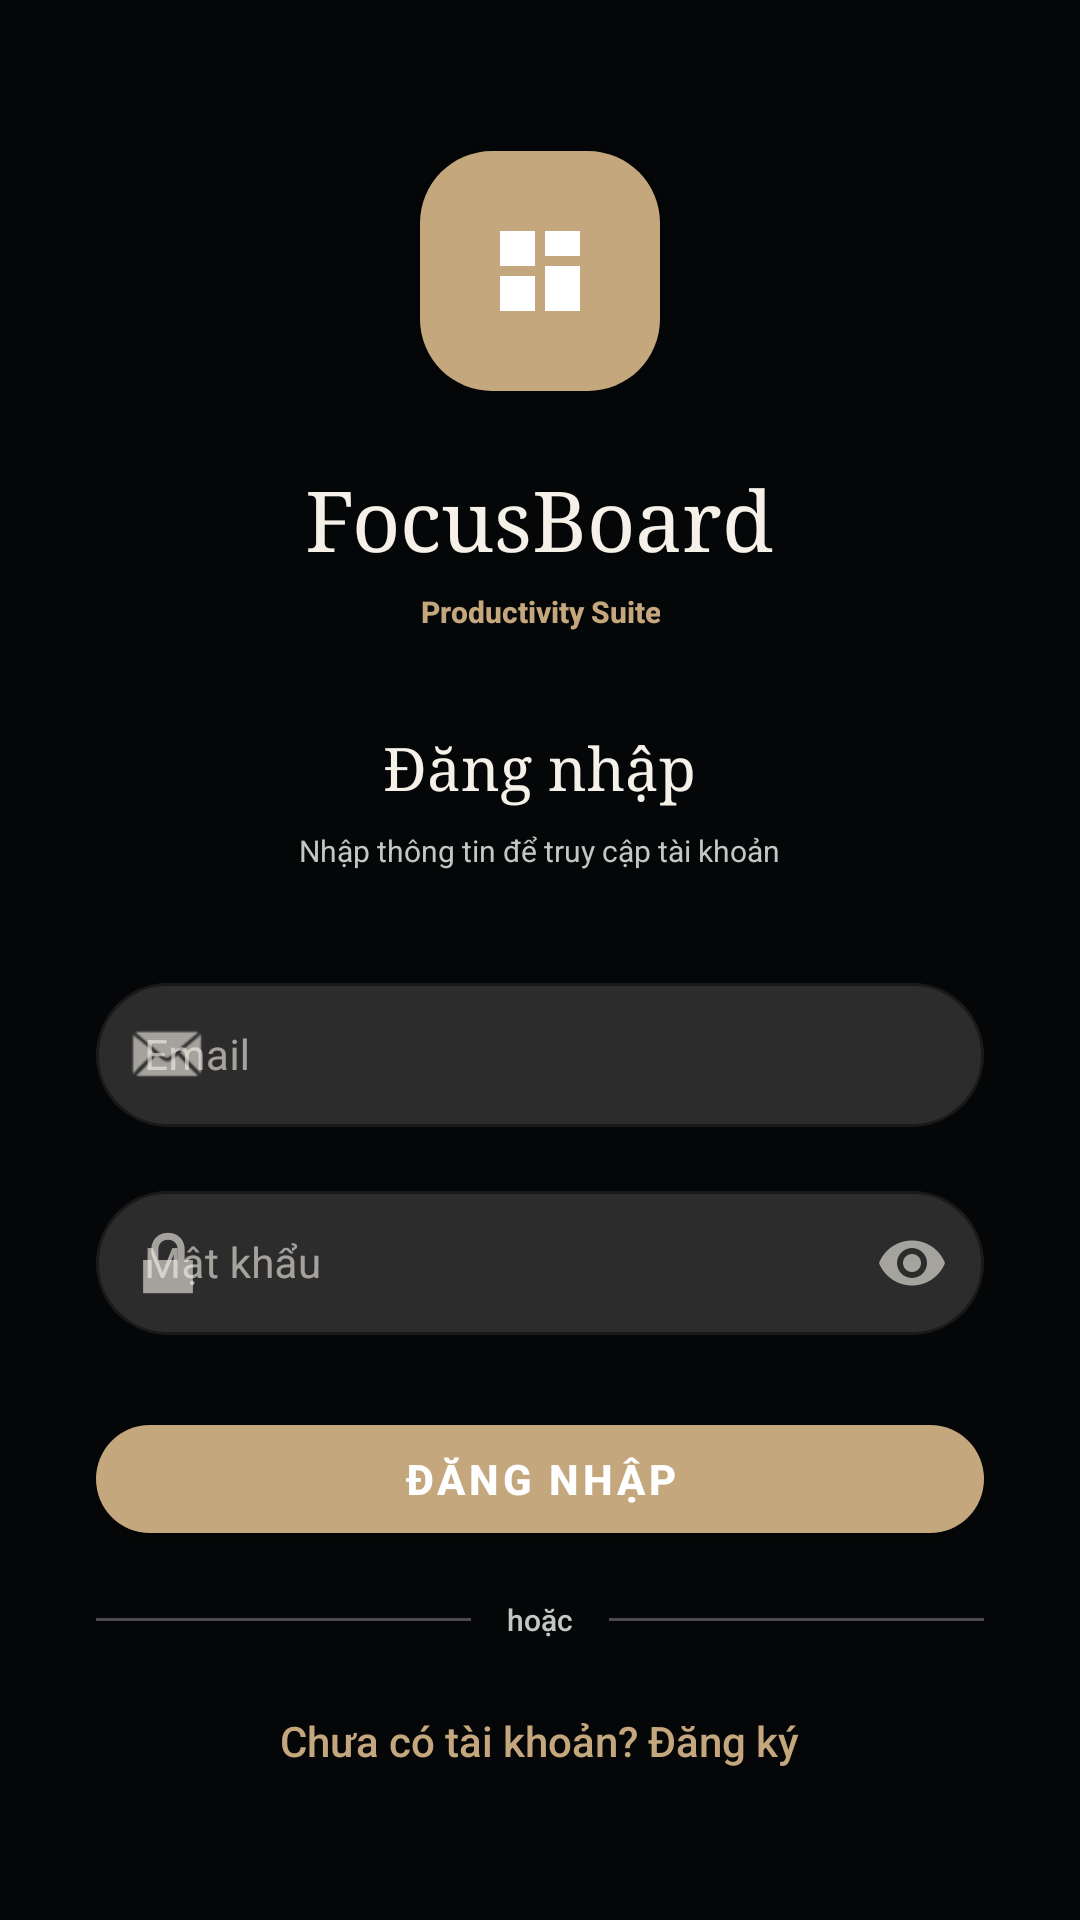

This screen was rendered from an Android layout file. Write that file and the resources it references.
<!-- AndroidManifest.xml: application theme Theme.FocusBoard -->
<!-- res/layout/fragment_login.xml -->
<?xml version="1.0" encoding="utf-8"?>
<ScrollView xmlns:android="http://schemas.android.com/apk/res/android"
    xmlns:app="http://schemas.android.com/apk/res-auto"
    android:layout_width="match_parent"
    android:layout_height="match_parent"
    android:background="@color/surface"
    android:fillViewport="true">

    <LinearLayout
        android:layout_width="match_parent"
        android:layout_height="wrap_content"
        android:gravity="center"
        android:orientation="vertical"
        android:padding="@dimen/spacing_32">

        
        <FrameLayout
            android:layout_width="80dp"
            android:layout_height="80dp"
            android:layout_marginBottom="@dimen/spacing_24"
            android:background="@drawable/brand_background_rounded"
            android:elevation="8dp">

            <ImageView
                android:layout_width="40dp"
                android:layout_height="40dp"
                android:layout_gravity="center"
                android:contentDescription="@string/app_name"
                app:srcCompat="@drawable/ic_workspace"
                app:tint="@color/on_primary" />
        </FrameLayout>

        
        <TextView
            android:layout_width="wrap_content"
            android:layout_height="wrap_content"
            android:layout_marginBottom="@dimen/spacing_6"
            android:fontFamily="serif"
            android:text="@string/app_name"
            android:textAlignment="center"
            android:textColor="@color/on_surface"
            android:textSize="@dimen/text_size_display" />

        
        <TextView
            android:layout_width="wrap_content"
            android:layout_height="wrap_content"
            android:layout_marginBottom="@dimen/spacing_32"
            android:fontFamily="sans-serif-medium"
            android:text="Productivity Suite"
            android:textAlignment="center"
            android:textColor="@color/primary"
            android:textSize="@dimen/text_size_small"
            android:textStyle="bold" />

        
        <TextView
            android:layout_width="wrap_content"
            android:layout_height="wrap_content"
            android:layout_marginBottom="@dimen/spacing_8"
            android:fontFamily="serif"
            android:text="@string/title_login"
            android:textAlignment="center"
            android:textColor="@color/on_surface"
            android:textSize="@dimen/text_size_headline" />

        <TextView
            android:layout_width="wrap_content"
            android:layout_height="wrap_content"
            android:layout_marginBottom="@dimen/spacing_32"
            android:fontFamily="sans-serif"
            android:text="Nhập thông tin để truy cập tài khoản"
            android:textAlignment="center"
            android:textColor="@color/on_surface_variant"
            android:textSize="@dimen/text_size_small" />

        
        <com.google.android.material.textfield.TextInputLayout
            android:id="@+id/emailLayout"
            style="@style/Widget.FocusBoard.TextInputLayout"
            android:layout_width="match_parent"
            android:layout_height="wrap_content"
            android:layout_marginBottom="@dimen/spacing_16"
            app:startIconDrawable="@android:drawable/sym_action_email">

            <com.google.android.material.textfield.TextInputEditText
                android:id="@+id/emailInput"
                android:layout_width="match_parent"
                android:layout_height="@dimen/button_height"
                android:fontFamily="sans-serif"
                android:hint="@string/hint_email"
                android:inputType="textEmailAddress"
                android:textColor="@color/on_surface"
                android:textSize="@dimen/text_size_body" />
        </com.google.android.material.textfield.TextInputLayout>

        
        <com.google.android.material.textfield.TextInputLayout
            android:id="@+id/passwordLayout"
            style="@style/Widget.FocusBoard.TextInputLayout"
            android:layout_width="match_parent"
            android:layout_height="wrap_content"
            android:layout_marginBottom="@dimen/spacing_24"
            app:endIconMode="password_toggle"
            app:startIconDrawable="@android:drawable/ic_lock_lock">

            <com.google.android.material.textfield.TextInputEditText
                android:id="@+id/passwordInput"
                android:layout_width="match_parent"
                android:layout_height="@dimen/button_height"
                android:fontFamily="sans-serif"
                android:hint="@string/hint_password"
                android:inputType="textPassword"
                android:textColor="@color/on_surface"
                android:textSize="@dimen/text_size_body" />
        </com.google.android.material.textfield.TextInputLayout>

        
        <com.google.android.material.button.MaterialButton
            android:id="@+id/loginButton"
            style="@style/Widget.FocusBoard.Button.Primary"
            android:layout_width="match_parent"
            android:layout_height="@dimen/button_height"
            android:layout_marginBottom="@dimen/spacing_16"
            android:text="@string/action_login" />

        
        <ProgressBar
            android:id="@+id/progress"
            android:layout_width="wrap_content"
            android:layout_height="wrap_content"
            android:layout_marginBottom="@dimen/spacing_8"
            android:indeterminateTint="@color/primary"
            android:visibility="gone" />

        
        <TextView
            android:id="@+id/errorText"
            android:layout_width="match_parent"
            android:layout_height="wrap_content"
            android:layout_marginBottom="@dimen/spacing_8"
            android:fontFamily="sans-serif"
            android:textColor="@color/error"
            android:textSize="@dimen/text_size_body"
            android:visibility="gone" />

        
        <LinearLayout
            android:layout_width="match_parent"
            android:layout_height="wrap_content"
            android:layout_marginBottom="@dimen/spacing_24"
            android:gravity="center_vertical"
            android:orientation="horizontal">

            <View
                android:layout_width="0dp"
                android:layout_height="1dp"
                android:layout_weight="1"
                android:background="@color/outline" />

            <TextView
                android:layout_width="wrap_content"
                android:layout_height="wrap_content"
                android:layout_marginStart="@dimen/spacing_12"
                android:layout_marginEnd="@dimen/spacing_12"
                android:fontFamily="sans-serif-medium"
                android:text="hoặc"
                android:textColor="@color/on_surface_variant"
                android:textSize="@dimen/text_size_small" />

            <View
                android:layout_width="0dp"
                android:layout_height="1dp"
                android:layout_weight="1"
                android:background="@color/outline" />
        </LinearLayout>

        
        <TextView
            android:id="@+id/registerLink"
            android:layout_width="wrap_content"
            android:layout_height="wrap_content"
            android:fontFamily="sans-serif-medium"
            android:text="@string/action_go_register"
            android:textColor="@color/primary"
            android:textSize="@dimen/text_size_body" />

    </LinearLayout>
</ScrollView>
<!-- resources referenced by this layout -->
<resources>
  <color name="error">#B3261E</color>
  <color name="on_primary">#FFFFFF</color>
  <color name="on_surface">#F5F1E8</color>
  <color name="on_surface_variant">#C4C7C5</color>
  <color name="outline">#4C4C4F</color>
  <color name="primary">#C4A77D</color>
  <color name="surface">#050607</color>
  <dimen name="button_height">48dp</dimen>
  <dimen name="spacing_12">12dp</dimen>
  <dimen name="spacing_16">16dp</dimen>
  <dimen name="spacing_24">24dp</dimen>
  <dimen name="spacing_32">32dp</dimen>
  <dimen name="spacing_6">6dp</dimen>
  <dimen name="spacing_8">8dp</dimen>
  <dimen name="text_size_body">14sp</dimen>
  <dimen name="text_size_display">28sp</dimen>
  <dimen name="text_size_headline">20sp</dimen>
  <dimen name="text_size_small">10sp</dimen>
  <!-- drawable brand_background_rounded (drawable) -->
  <?xml version="1.0" encoding="utf-8"?>
  <shape xmlns:android="http://schemas.android.com/apk/res/android"
      android:shape="rectangle">
      <solid android:color="@color/primary" />
      <corners android:radius="@dimen/radius_large" />
  </shape>
  <!-- drawable ic_workspace (drawable) -->
  <?xml version="1.0" encoding="utf-8"?>
  <vector xmlns:android="http://schemas.android.com/apk/res/android"
      android:width="24dp"
      android:height="24dp"
      android:viewportWidth="24"
      android:viewportHeight="24">
      <path
          android:fillColor="?attr/colorOnSurface"
          android:pathData="M4,4h7v7H4zM13,4h7v5h-7zM13,11h7v9h-7zM4,13h7v7H4z" />
  </vector>
  <string name="action_go_register">Chưa có tài khoản? Đăng ký</string>
  <string name="action_login">Đăng nhập</string>
  <string name="app_name">FocusBoard</string>
  <string name="hint_email">Email</string>
  <string name="hint_password">Mật khẩu</string>
  <string name="title_login">Đăng nhập</string>
  <style name="Widget.FocusBoard.Button.Primary" parent="Widget.MaterialComponents.Button">
          <item name="backgroundTint">@color/primary</item>
          <item name="android:textColor">@color/on_primary</item>
          <item name="cornerRadius">@dimen/radius_large</item>
          <item name="android:textSize">@dimen/text_size_body</item>
          <item name="fontFamily">sans-serif-medium</item>
          <item name="android:textStyle">bold</item>
      </style>
  <style name="Widget.FocusBoard.TextInputLayout" parent="Widget.MaterialComponents.TextInputLayout.OutlinedBox">
          <item name="boxBackgroundColor">@color/surface_container_high</item>
          <item name="boxCornerRadiusBottomEnd">@dimen/radius_large</item>
          <item name="boxCornerRadiusBottomStart">@dimen/radius_large</item>
          <item name="boxCornerRadiusTopEnd">@dimen/radius_large</item>
          <item name="boxCornerRadiusTopStart">@dimen/radius_large</item>
          <item name="boxStrokeColor">@color/outline</item>
          <item name="boxStrokeWidth">1dp</item>
          <item name="hintTextColor">@color/on_surface_variant</item>
      </style>
  <style name="Theme.FocusBoard" parent="Base.Theme.FocusBoard" />
  <dimen name="radius_large">24dp</dimen>
  <color name="surface_container_high">#2D2C2D</color>
  <color name="primary_container">#E8DCC8</color>
  <color name="on_primary_container">#3E2F1A</color>
  <color name="secondary">#9C8A7A</color>
  <color name="on_secondary">#FFFFFF</color>
  <color name="secondary_container">#E8DCC8</color>
  <color name="on_secondary_container">#3E2F1A</color>
  <color name="tertiary">#8A6E4B</color>
  <color name="on_tertiary">#FFFFFF</color>
  <color name="tertiary_container">#D8C4A8</color>
  <color name="on_tertiary_container">#3E2F1A</color>
  <color name="on_error">#FFFFFF</color>
  <color name="error_container">#F9DEDC</color>
  <color name="on_error_container">#410E0B</color>
  <color name="background">#050607</color>
  <color name="surface_container_low">#1C1C1D</color>
</resources>
